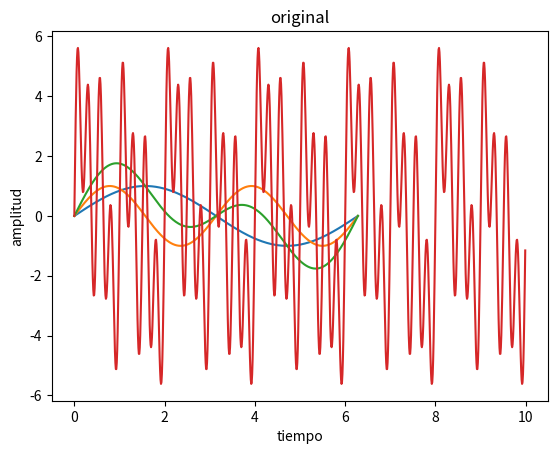
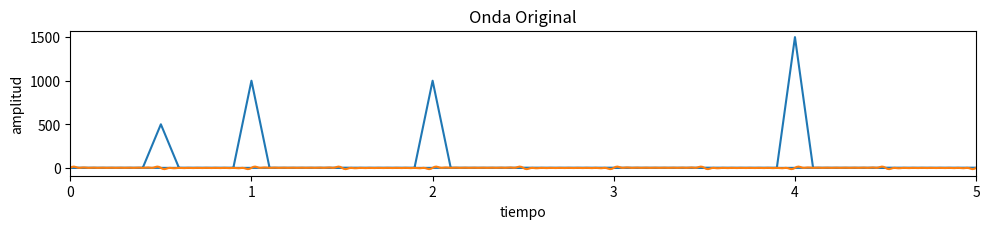

The matplotlib source for these figures, in order:
import matplotlib.pyplot as plt
import numpy as np

x  = np.linspace(0,2*np.pi,300)
plt.plot(x,np.sin(x))
plt.plot(x,np.sin(2*x))
plt.plot(x,np.sin(x)+np.sin(2*x))

plt.xlabel("angulo")
plt.ylabel("seno(x)")
plt.show()

tiempo = np.arange(0,10,0.01)
senal = (2*np.sin(2*np.pi*1*tiempo)+ 
        2*np.sin(2*np.pi*2*tiempo)+
        3*np.sin(2*np.pi*4*tiempo)+
        1*np.sin(1*np.pi*1*tiempo))


plt.plot(tiempo,senal)
plt.title("original")
plt.xlabel("tiempo")
plt.ylabel("amplitud")
plt.show()

""" sacamos la transformada de fourier """
fourier = np.fft.fft(senal)
""" sacamos las frecuencaias de esa transformada """
frecuencia = np.fft.fftfreq(len(senal),0.01)
plt.figure(figsize=(10,4))
plt.subplot(2,1,2)
plt.plot(frecuencia,np.abs(fourier))
plt.title("Fourier")
plt.xlabel("Frecuencia")
plt.ylabel("Magnitud")
plt.xlim(0,5)
plt.tight_layout()
plt.show()

tiempo = np.arange(0,10,0.01)
#sin(x) + sin(3*x)/3 + sin(5*x)/5 + sin(7*x)/7
def senalTest(n,tiempo):
    total = 0
    x =  np.pi*tiempo
    for i in range(1,n,2):
        total+=np.sin(x*i)*i
    return total 

def graficoFourier(n,tiempo):
    total = 0
    x = 2 * np.pi*tiempo
    for i in range(1,n,2):
        total+=2*np.sin(i*x)
    return total 

plt.plot(tiempo,graficoFourier(20,tiempo))
plt.title("Onda Original")
plt.xlabel("tiempo")
plt.ylabel("amplitud")
plt.show()